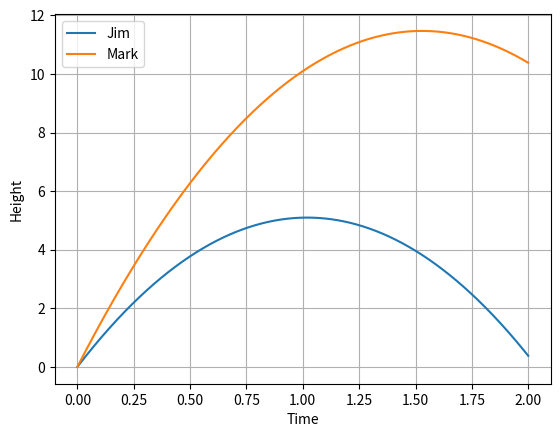

The matplotlib source for this figure:
import numpy as np
import matplotlib.pyplot as plt

t = np.linspace(0,2,1000)
g = 9.81
v0_j = 10
v0_m = 15
y_j = v0_j*t - 0.5*g*t**2
y_m = v0_m*t - 0.5*g*t**2
plt.plot(t,y_j, label="Jim")
plt.plot(t,y_m, label="Mark")
plt.xlabel("Time")
plt.ylabel("Height")
plt.grid()
plt.legend()
plt.show()